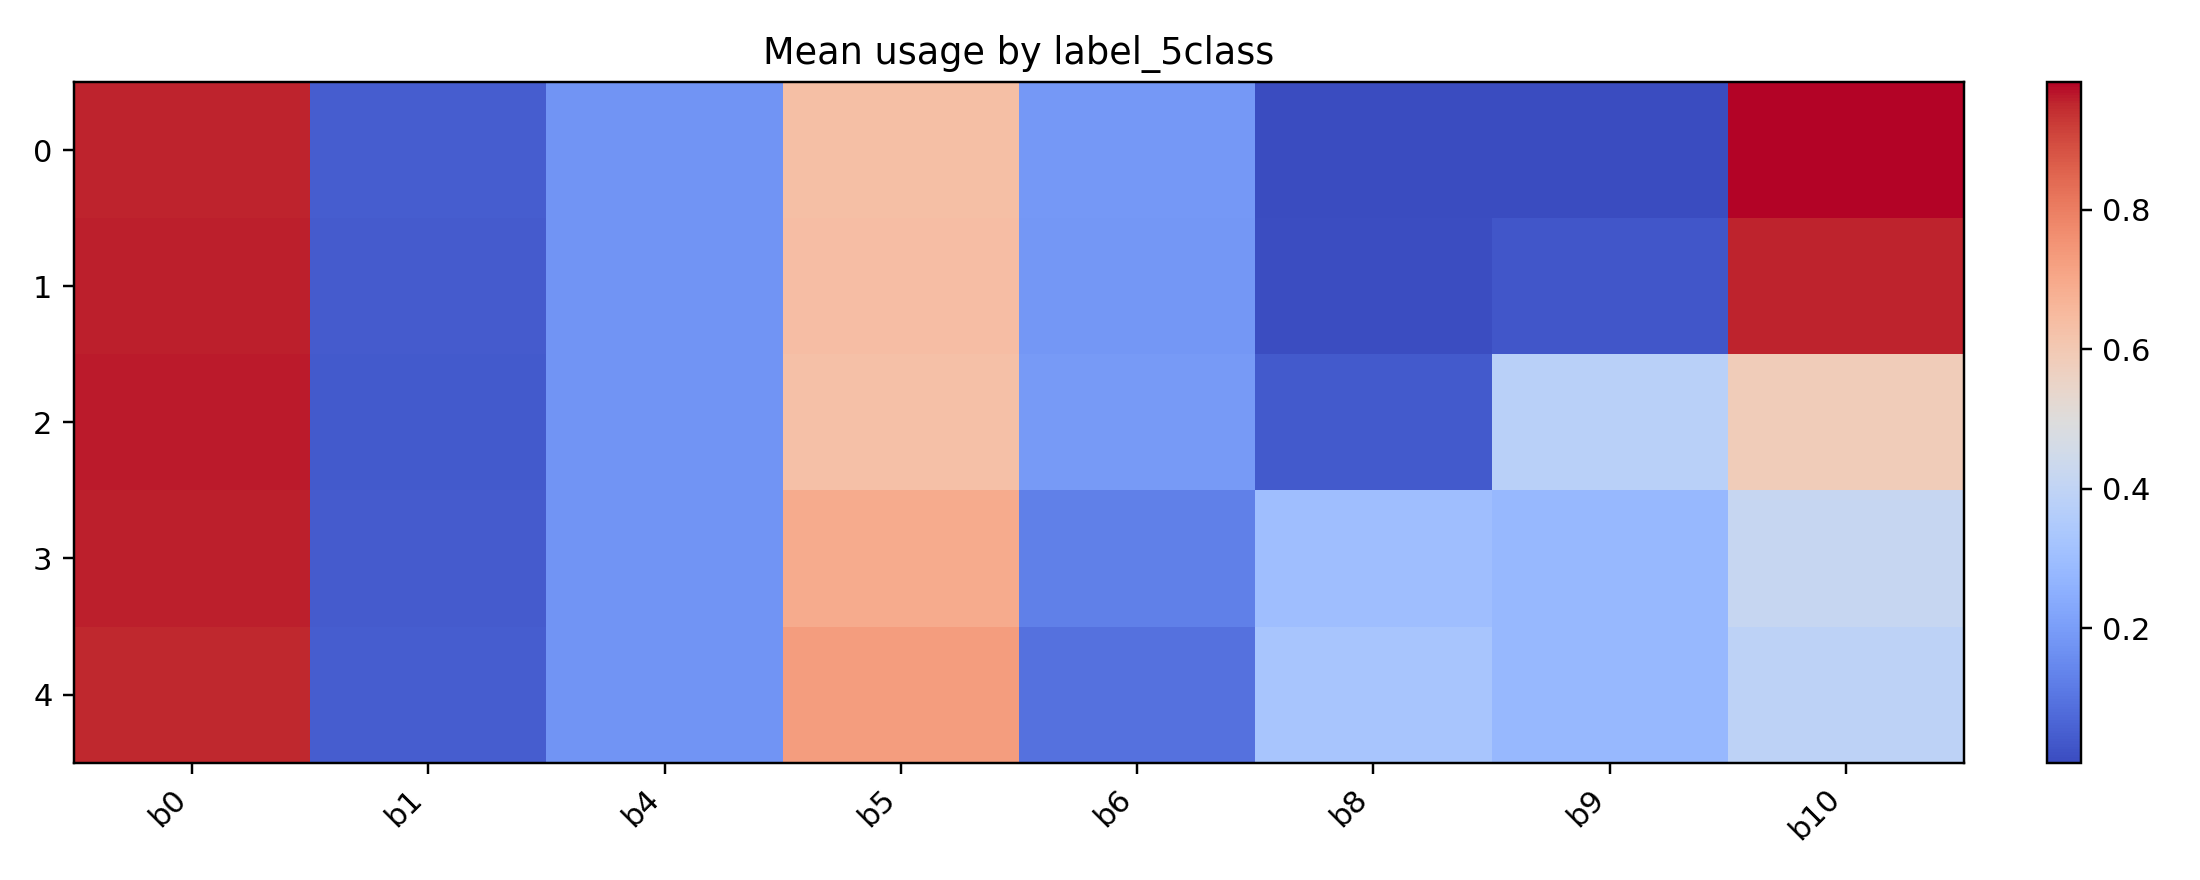

The data file committed next to this chart (first rows):
label_5class, basis_usage_b0, basis_usage_b1, basis_usage_b4, basis_usage_b5, basis_usage_b6, basis_usage_b8, basis_usage_b9, basis_usage_b10
0, 0.9531, 0.04693, 0.1776, 0.6332, 0.1892, 0.007842, 0.00971, 0.9824
1, 0.9564, 0.04357, 0.1777, 0.6394, 0.183, 0.013, 0.03398, 0.953
2, 0.96, 0.04002, 0.1775, 0.6288, 0.1936, 0.03883, 0.3776, 0.5835
3, 0.9579, 0.04211, 0.1783, 0.6921, 0.1296, 0.3033, 0.279, 0.4177
4, 0.9519, 0.04809, 0.1787, 0.7282, 0.09308, 0.3309, 0.2796, 0.3895
